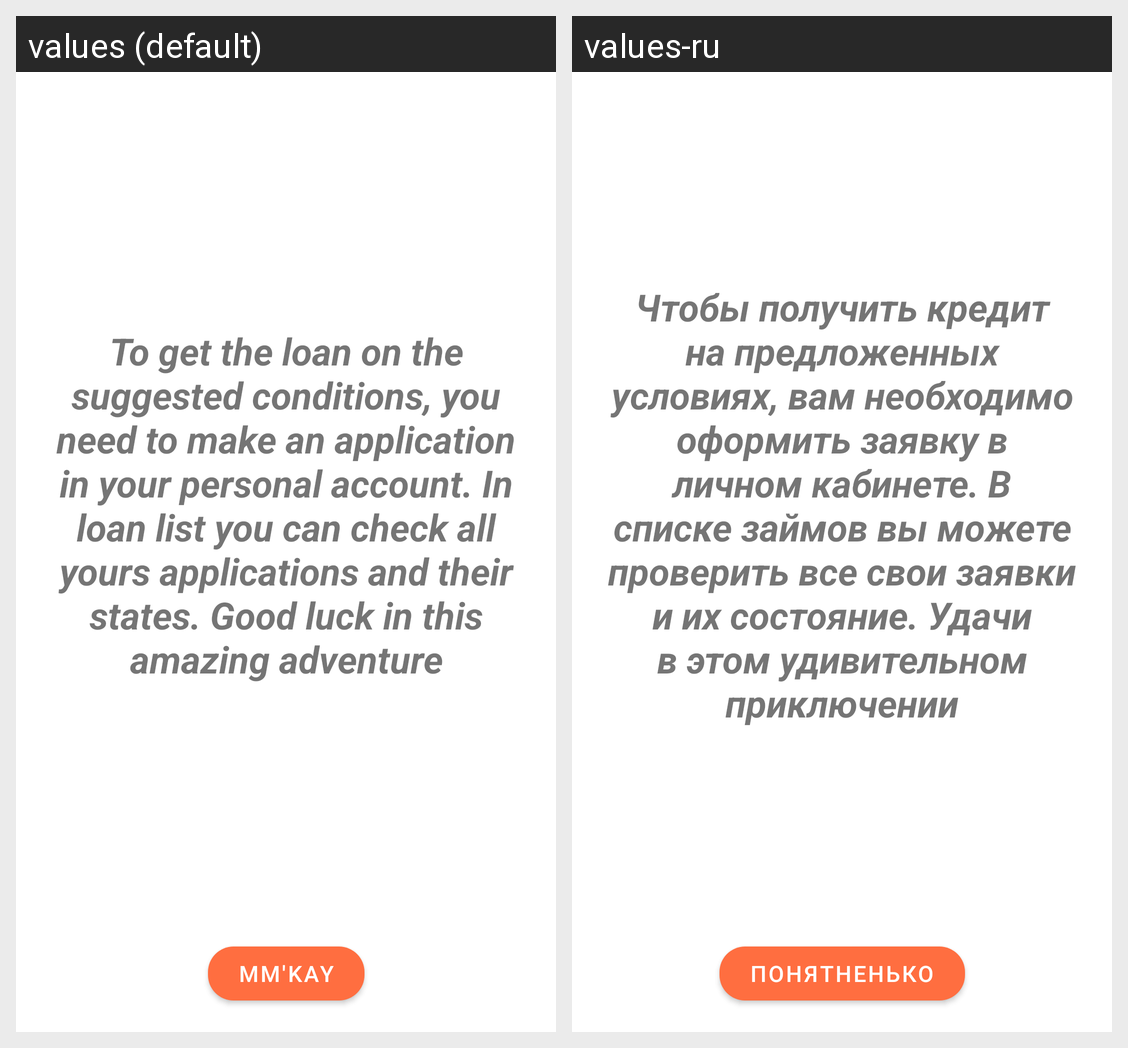

For this localized Android screen grid, give each drawn string resource with its value in every locale shown.
Android screen res/layout/instruction_fragment.xml rendered under 2 locales, left to right: values (default), values-ru. Device: Nexus 5 (rendered at 1080×1920; each locale shown at half size, 540×960, under a caption strip naming it); theme AppTheme.
Strings drawn on this screen, with the default value and each locale's value (text and hints the layout hard-codes, and strings that could not be matched under every locale, appear in the picture but are not listed):

instruction
  values: To get the loan on the suggested conditions, you need to make an application in your personal account. In loan list you can check all yours applications and their states. Good luck in this amazing adventure
  values-ru: Чтобы получить кредит на предложенных условиях, вам необходимо оформить заявку в личном кабинете. В списке займов вы можете проверить все свои заявки и их состояние. Удачи в этом удивительном приключении

mm_kay
  values: mm'kay
  values-ru: понятненько
